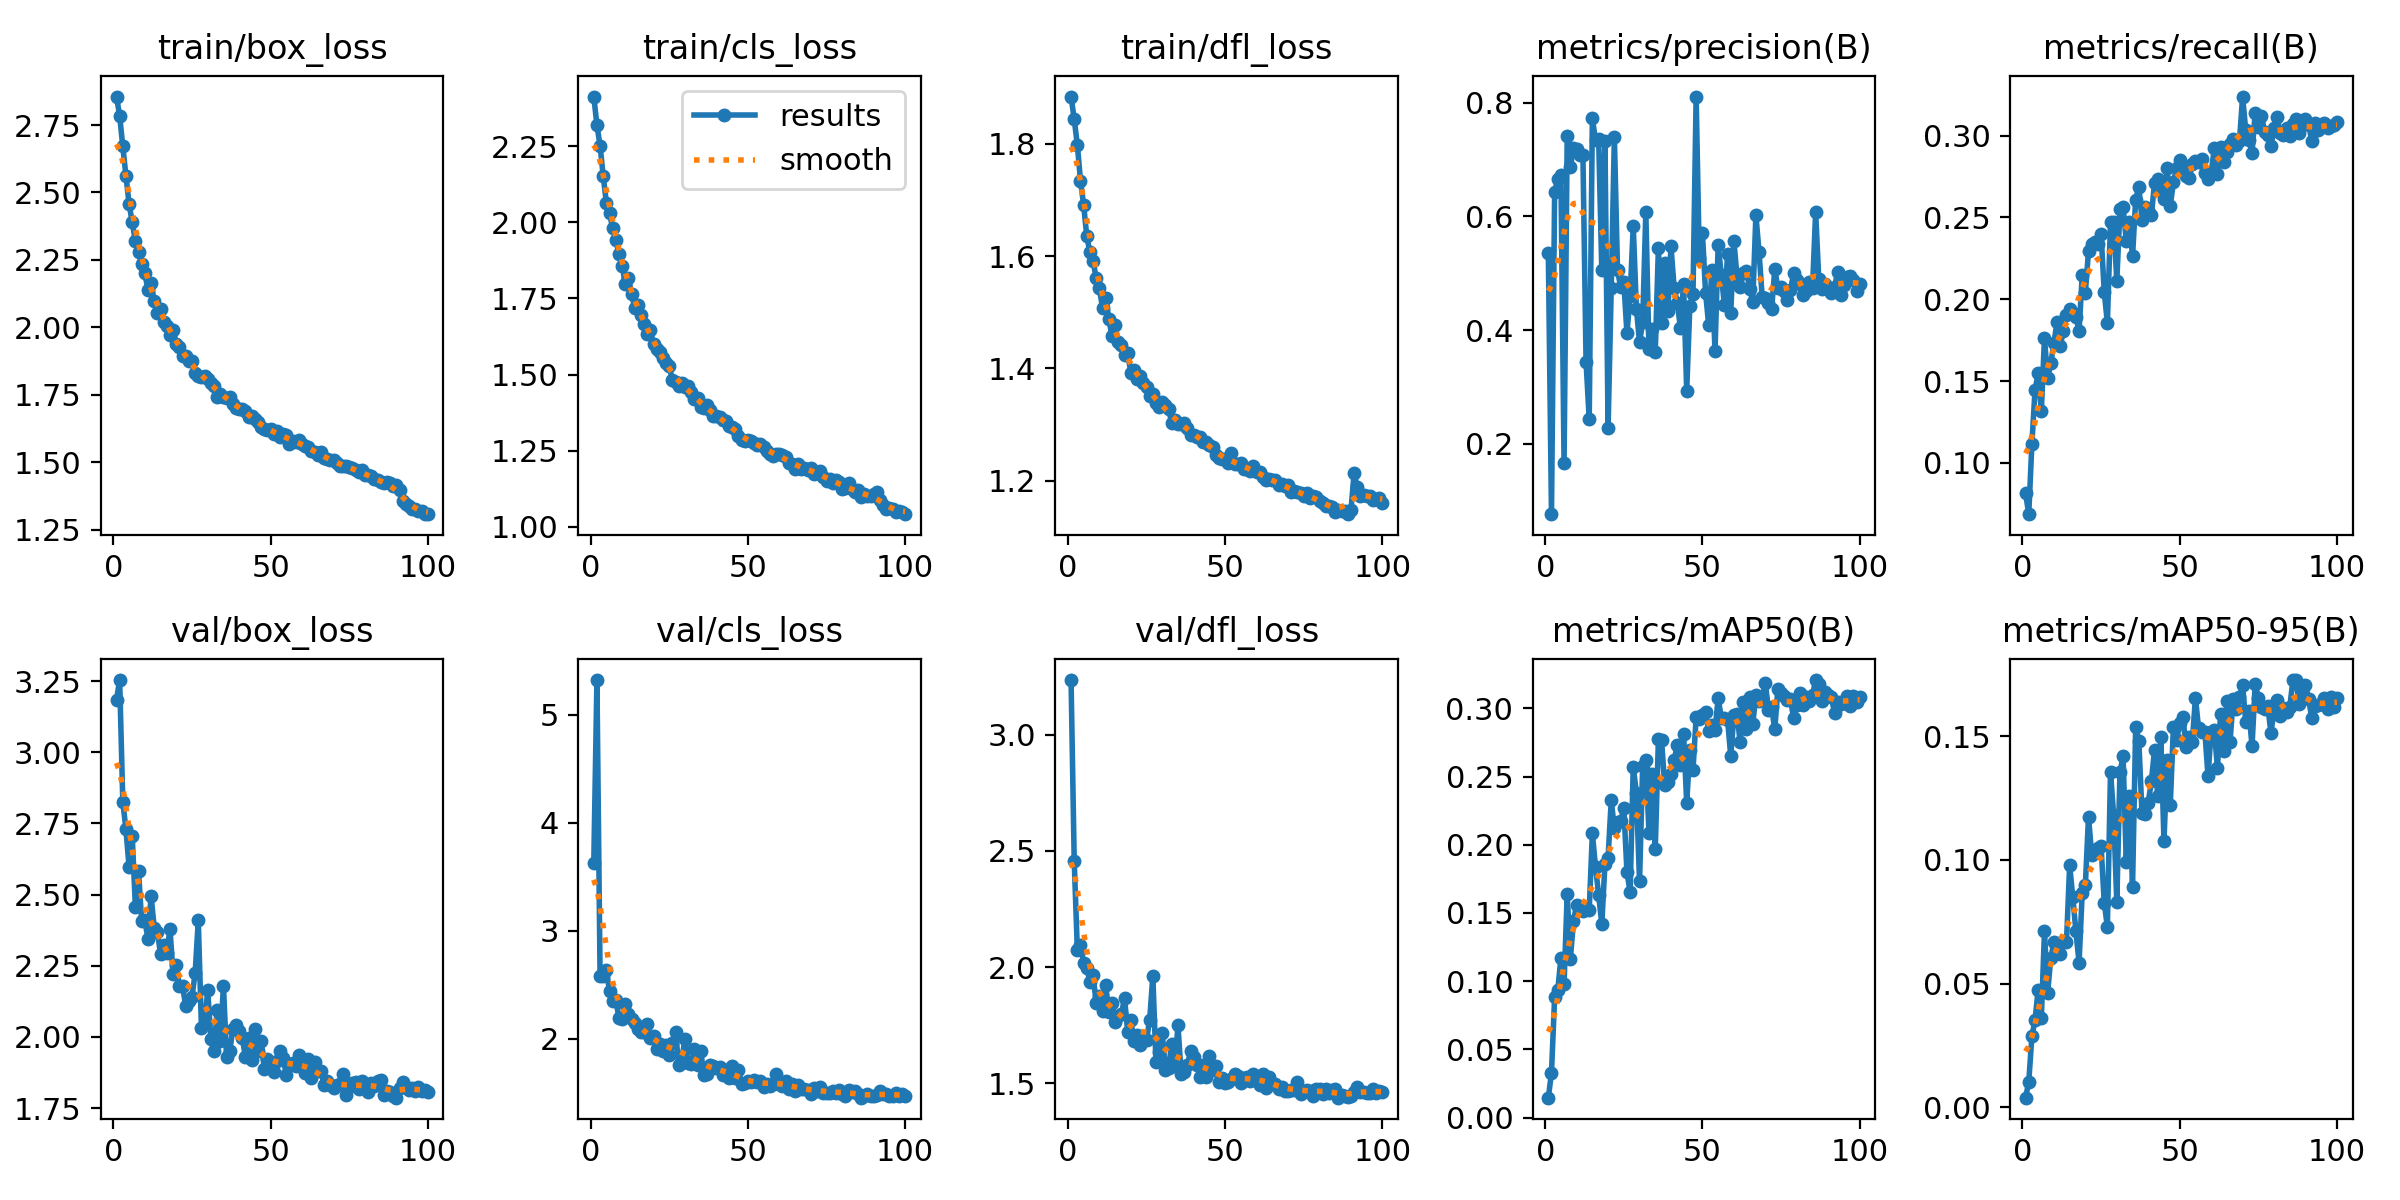

Values plotted in this chart, from the file beside it:
epoch, time, train/box_loss, train/cls_loss, train/dfl_loss, metrics/precision(B), metrics/recall(B), metrics/mAP50(B), metrics/mAP50-95(B), val/box_loss, val/cls_loss, val/dfl_loss, lr/pg0, lr/pg1, lr/pg2
1, 34.01, 2.856, 2.413, 1.884, 0.535, 0.08134, 0.01464, 0.00387, 3.185, 3.627, 3.236, 0.003319, 0.003319, 0.07013
2, 63.37, 2.784, 2.319, 1.843, 0.07662, 0.0686, 0.03289, 0.01032, 3.254, 5.321, 2.459, 0.006586, 0.006586, 0.04006
3, 92.07, 2.67, 2.251, 1.798, 0.6435, 0.1117, 0.08814, 0.02864, 2.827, 2.58, 2.072, 0.009788, 0.009788, 0.009933
4, 121.2, 2.561, 2.151, 1.734, 0.6661, 0.1447, 0.09319, 0.03532, 2.729, 2.579, 2.097, 0.009703, 0.009703, 0.009703
5, 149.8, 2.457, 2.065, 1.691, 0.6721, 0.1547, 0.1172, 0.04758, 2.598, 2.636, 2.019, 0.009604, 0.009604, 0.009604
6, 178.3, 2.389, 2.029, 1.635, 0.1662, 0.1318, 0.09786, 0.03611, 2.705, 2.445, 1.995, 0.009505, 0.009505, 0.009505
7, 206.8, 2.319, 1.98, 1.606, 0.7417, 0.1762, 0.164, 0.07104, 2.457, 2.347, 1.936, 0.009406, 0.009406, 0.009406
8, 236.4, 2.278, 1.942, 1.591, 0.6863, 0.1517, 0.1164, 0.04626, 2.581, 2.359, 1.964, 0.009307, 0.009307, 0.009307
9, 265, 2.235, 1.896, 1.56, 0.7201, 0.1609, 0.144, 0.06024, 2.405, 2.196, 1.846, 0.009208, 0.009208, 0.009208
10, 293.7, 2.201, 1.857, 1.543, 0.718, 0.173, 0.1561, 0.06669, 2.409, 2.181, 1.875, 0.009109, 0.009109, 0.009109
11, 323.3, 2.139, 1.799, 1.508, 0.7076, 0.1863, 0.1528, 0.06431, 2.345, 2.321, 1.811, 0.00901, 0.00901, 0.00901
12, 351.9, 2.165, 1.816, 1.526, 0.7077, 0.1715, 0.1514, 0.06182, 2.495, 2.233, 1.923, 0.008911, 0.008911, 0.008911
13, 380.6, 2.096, 1.766, 1.489, 0.3439, 0.1808, 0.1538, 0.0671, 2.382, 2.181, 1.807, 0.008812, 0.008812, 0.008812
14, 409.7, 2.054, 1.72, 1.457, 0.2433, 0.1906, 0.1523, 0.06685, 2.369, 2.144, 1.843, 0.008713, 0.008713, 0.008713
15, 438.9, 2.068, 1.727, 1.477, 0.7722, 0.1942, 0.2083, 0.09776, 2.291, 2.088, 1.763, 0.008614, 0.008614, 0.008614
16, 467.5, 2.02, 1.694, 1.447, 0.7336, 0.1913, 0.1838, 0.08495, 2.323, 2.061, 1.787, 0.008515, 0.008515, 0.008515
17, 496.2, 2.006, 1.667, 1.441, 0.7355, 0.189, 0.1634, 0.07106, 2.294, 2.069, 1.796, 0.008416, 0.008416, 0.008416
18, 526, 1.972, 1.634, 1.424, 0.5059, 0.1806, 0.1417, 0.05839, 2.379, 2.136, 1.867, 0.008317, 0.008317, 0.008317
19, 555.4, 1.989, 1.645, 1.428, 0.7321, 0.2145, 0.186, 0.08663, 2.22, 2.011, 1.721, 0.008218, 0.008218, 0.008218
20, 584.7, 1.939, 1.599, 1.392, 0.2276, 0.204, 0.1905, 0.0898, 2.252, 2.032, 1.771, 0.008119, 0.008119, 0.008119
21, 614.1, 1.928, 1.583, 1.397, 0.4743, 0.2294, 0.2326, 0.1175, 2.178, 1.91, 1.681, 0.00802, 0.00802, 0.00802
22, 643.1, 1.895, 1.574, 1.38, 0.7393, 0.2337, 0.2119, 0.1019, 2.178, 1.952, 1.706, 0.007921, 0.007921, 0.007921
23, 671.8, 1.892, 1.553, 1.386, 0.5057, 0.235, 0.2166, 0.1041, 2.109, 1.892, 1.665, 0.007822, 0.007822, 0.007822
24, 701.4, 1.874, 1.539, 1.374, 0.4752, 0.2338, 0.2173, 0.1048, 2.125, 1.943, 1.696, 0.007723, 0.007723, 0.007723
25, 730.8, 1.875, 1.527, 1.367, 0.4844, 0.2397, 0.227, 0.1055, 2.141, 1.85, 1.688, 0.007624, 0.007624, 0.007624
26, 759.7, 1.83, 1.481, 1.351, 0.3948, 0.2046, 0.18, 0.08267, 2.223, 1.963, 1.772, 0.007525, 0.007525, 0.007525
27, 789.6, 1.819, 1.477, 1.354, 0.4598, 0.1853, 0.1654, 0.07288, 2.409, 2.068, 1.962, 0.007426, 0.007426, 0.007426
28, 818.6, 1.815, 1.462, 1.338, 0.5828, 0.2474, 0.2569, 0.1355, 2.033, 1.761, 1.589, 0.007327, 0.007327, 0.007327
29, 847.8, 1.82, 1.473, 1.332, 0.4379, 0.2474, 0.2383, 0.1179, 2.045, 1.812, 1.634, 0.007228, 0.007228, 0.007228
30, 877.7, 1.809, 1.46, 1.341, 0.379, 0.2112, 0.1732, 0.0828, 2.164, 2.004, 1.716, 0.007129, 0.007129, 0.007129
31, 906.7, 1.795, 1.464, 1.335, 0.4141, 0.2549, 0.258, 0.1354, 1.993, 1.773, 1.555, 0.00703, 0.00703, 0.00703
32, 935.6, 1.782, 1.443, 1.328, 0.6071, 0.2564, 0.2624, 0.1418, 1.949, 1.772, 1.565, 0.006931, 0.006931, 0.006931
33, 965.5, 1.742, 1.419, 1.303, 0.3663, 0.2357, 0.2088, 0.09928, 2.095, 1.904, 1.67, 0.006832, 0.006832, 0.006832
34, 994.3, 1.754, 1.421, 1.309, 0.4013, 0.2473, 0.2515, 0.1256, 1.985, 1.76, 1.573, 0.006733, 0.006733, 0.006733
35, 1023, 1.741, 1.393, 1.302, 0.3614, 0.2261, 0.1967, 0.08911, 2.179, 1.89, 1.749, 0.006634, 0.006634, 0.006634
36, 1053, 1.739, 1.389, 1.301, 0.545, 0.261, 0.2773, 0.1536, 1.931, 1.668, 1.538, 0.006535, 0.006535, 0.006535
37, 1082, 1.742, 1.401, 1.304, 0.4124, 0.2686, 0.2767, 0.1482, 1.949, 1.677, 1.548, 0.006436, 0.006436, 0.006436
38, 1111, 1.715, 1.382, 1.293, 0.5182, 0.2486, 0.2437, 0.1189, 2.028, 1.758, 1.58, 0.006337, 0.006337, 0.006337
39, 1141, 1.7, 1.364, 1.282, 0.4345, 0.2562, 0.2461, 0.1184, 2.042, 1.748, 1.636, 0.006238, 0.006238, 0.006238
40, 1170, 1.699, 1.364, 1.281, 0.5472, 0.2547, 0.2515, 0.1231, 2.021, 1.731, 1.611, 0.006139, 0.006139, 0.006139
41, 1199, 1.698, 1.361, 1.278, 0.4745, 0.2516, 0.2621, 0.132, 1.996, 1.737, 1.58, 0.00604, 0.00604, 0.00604
42, 1230, 1.691, 1.351, 1.278, 0.4481, 0.2711, 0.273, 0.1444, 1.929, 1.671, 1.525, 0.005941, 0.005941, 0.005941
43, 1259, 1.668, 1.348, 1.269, 0.4041, 0.2737, 0.2583, 0.1258, 1.997, 1.71, 1.578, 0.005842, 0.005842, 0.005842
44, 1287, 1.671, 1.333, 1.269, 0.481, 0.2661, 0.2814, 0.1495, 1.917, 1.643, 1.525, 0.005743, 0.005743, 0.005743
45, 1317, 1.66, 1.328, 1.265, 0.2935, 0.2614, 0.2307, 0.1077, 2.027, 1.749, 1.616, 0.005644, 0.005644, 0.005644
46, 1346, 1.65, 1.321, 1.261, 0.4432, 0.2799, 0.2695, 0.1402, 1.951, 1.637, 1.556, 0.005545, 0.005545, 0.005545
47, 1375, 1.629, 1.299, 1.246, 0.4637, 0.257, 0.2547, 0.1223, 1.987, 1.715, 1.574, 0.005446, 0.005446, 0.005446
48, 1405, 1.624, 1.286, 1.24, 0.8106, 0.2716, 0.2936, 0.1537, 1.888, 1.58, 1.506, 0.005347, 0.005347, 0.005347
49, 1434, 1.619, 1.281, 1.239, 0.5269, 0.2805, 0.2923, 0.1484, 1.921, 1.597, 1.52, 0.005248, 0.005248, 0.005248
50, 1463, 1.624, 1.287, 1.24, 0.5703, 0.285, 0.2949, 0.1551, 1.893, 1.613, 1.501, 0.005149, 0.005149, 0.005149
51, 1492, 1.603, 1.28, 1.231, 0.4659, 0.2809, 0.2972, 0.1579, 1.878, 1.605, 1.505, 0.00505, 0.00505, 0.00505
52, 1521, 1.616, 1.277, 1.249, 0.4085, 0.2751, 0.2832, 0.1457, 1.916, 1.619, 1.518, 0.004951, 0.004951, 0.004951
53, 1550, 1.594, 1.268, 1.23, 0.5063, 0.2739, 0.288, 0.1495, 1.95, 1.599, 1.54, 0.004852, 0.004852, 0.004852
54, 1579, 1.603, 1.272, 1.23, 0.3634, 0.2824, 0.2838, 0.1476, 1.925, 1.607, 1.529, 0.004753, 0.004753, 0.004753
55, 1608, 1.6, 1.262, 1.232, 0.5497, 0.2846, 0.3072, 0.1655, 1.866, 1.553, 1.5, 0.004654, 0.004654, 0.004654
56, 1637, 1.567, 1.25, 1.22, 0.4971, 0.2841, 0.2932, 0.1531, 1.905, 1.587, 1.522, 0.004555, 0.004555, 0.004555
57, 1666, 1.577, 1.238, 1.221, 0.4439, 0.2856, 0.2925, 0.1516, 1.909, 1.56, 1.527, 0.004456, 0.004456, 0.004456
58, 1695, 1.575, 1.233, 1.217, 0.5335, 0.2774, 0.2915, 0.1519, 1.897, 1.58, 1.507, 0.004357, 0.004357, 0.004357
59, 1724, 1.583, 1.24, 1.226, 0.43, 0.2734, 0.2649, 0.1338, 1.938, 1.672, 1.541, 0.004258, 0.004258, 0.004258
60, 1753, 1.568, 1.239, 1.216, 0.5575, 0.2772, 0.2948, 0.1518, 1.894, 1.584, 1.514, 0.004159, 0.004159, 0.004159
... 40 more rows
